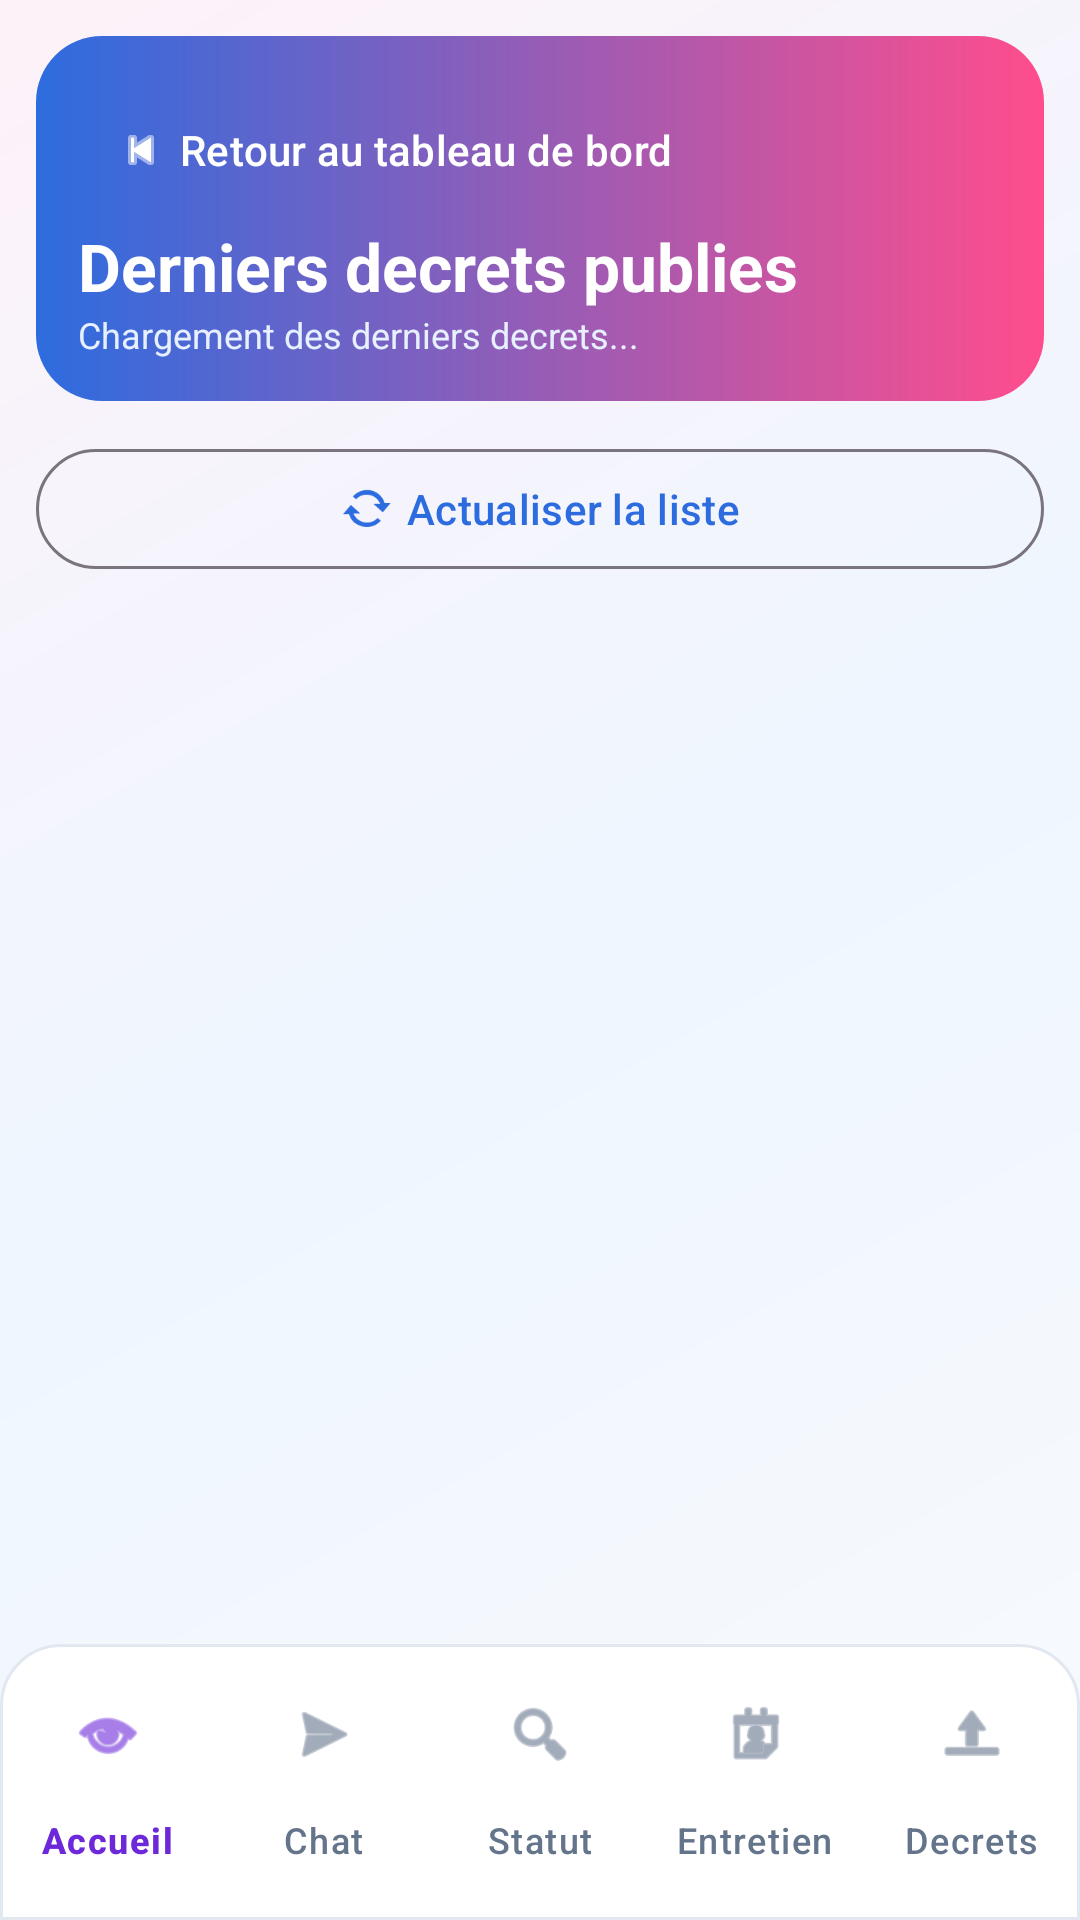

Produce the Android XML layout that renders to this screen, including the resource entries it uses.
<!-- AndroidManifest.xml: application theme Theme.NaturalisationTracker -->
<!-- res/layout/activity_decrets.xml -->
<?xml version="1.0" encoding="utf-8"?>
<LinearLayout xmlns:android="http://schemas.android.com/apk/res/android"
    xmlns:app="http://schemas.android.com/apk/res-auto"
    android:layout_width="match_parent"
    android:layout_height="match_parent"
    android:orientation="vertical"
    android:background="@drawable/bg_app_gradient">

    <LinearLayout
        android:layout_width="match_parent"
        android:layout_height="wrap_content"
        android:layout_margin="12dp"
        android:orientation="vertical"
        android:padding="14dp"
        android:background="@drawable/header_hero_bg">

        <com.google.android.material.button.MaterialButton
            android:id="@+id/btnBack"
            style="@style/Widget.Material3.Button.TextButton"
            android:layout_width="wrap_content"
            android:layout_height="wrap_content"
            android:textColor="@color/onPrimary"
            android:text="@string/btn_back_dashboard"
            app:icon="@android:drawable/ic_media_previous"
            app:iconTint="@color/onPrimary"
            app:iconGravity="textStart" />

        <TextView
            android:layout_width="wrap_content"
            android:layout_height="wrap_content"
            android:text="@string/decrets_title"
            android:textColor="@color/onPrimary"
            android:textSize="22sp"
            android:textStyle="bold" />

        <TextView
            android:id="@+id/txtStatus"
            android:layout_width="wrap_content"
            android:layout_height="wrap_content"
            android:text="@string/decrets_loading"
            android:textColor="#E7F0FF"
            android:textSize="12sp" />
    </LinearLayout>

    <LinearLayout
        android:layout_width="match_parent"
        android:layout_height="wrap_content"
        android:orientation="horizontal"
        android:paddingHorizontal="12dp">

        <com.google.android.material.button.MaterialButton
            android:id="@+id/btnRefresh"
            style="@style/Widget.Material3.Button.OutlinedButton"
            android:layout_width="match_parent"
            android:layout_height="wrap_content"
            android:text="@string/decrets_refresh"
            app:icon="@android:drawable/stat_notify_sync"
            app:iconGravity="textStart" />
    </LinearLayout>

    <ScrollView
        android:layout_width="match_parent"
        android:layout_height="0dp"
        android:layout_weight="1"
        android:layout_marginTop="8dp"
        android:fillViewport="true">

        <LinearLayout
            android:id="@+id/decretsContainer"
            android:layout_width="match_parent"
            android:layout_height="wrap_content"
            android:orientation="vertical"
            android:paddingHorizontal="12dp"
            android:paddingBottom="12dp" />
    </ScrollView>

    <com.google.android.material.bottomnavigation.BottomNavigationView
        android:id="@+id/bottomNav"
        android:layout_width="match_parent"
        android:layout_height="wrap_content"
        android:background="@drawable/bottom_nav_bg"
        android:paddingTop="6dp"
        android:paddingBottom="6dp"
        app:itemIconTint="@color/bottom_nav_item_color"
        app:itemTextColor="@color/bottom_nav_item_color"
        app:labelVisibilityMode="labeled"
        app:menu="@menu/bottom_nav_menu" />

</LinearLayout>
<!-- resources referenced by this layout -->
<resources>
  <color name="onPrimary">#FFFFFF</color>
  <!-- drawable bg_app_gradient (drawable) -->
  <?xml version="1.0" encoding="utf-8"?>
  <shape xmlns:android="http://schemas.android.com/apk/res/android"
      android:shape="rectangle">
      <gradient
          android:angle="315"
          android:startColor="#FDF2F8"
          android:centerColor="#EFF6FF"
          android:endColor="#F8FAFC" />
  </shape>
  <!-- drawable bottom_nav_bg (drawable) -->
  <?xml version="1.0" encoding="utf-8"?>
  <shape xmlns:android="http://schemas.android.com/apk/res/android"
      android:shape="rectangle">
      <solid android:color="#FFFFFF" />
      <corners
          android:topLeftRadius="20dp"
          android:topRightRadius="20dp"
          android:bottomLeftRadius="0dp"
          android:bottomRightRadius="0dp" />
      <stroke
          android:width="1dp"
          android:color="#E2E8F0" />
  </shape>
  <!-- drawable header_hero_bg (drawable) -->
  <?xml version="1.0" encoding="utf-8"?>
  <shape xmlns:android="http://schemas.android.com/apk/res/android"
      android:shape="rectangle">
      <gradient
          android:angle="0"
          android:startColor="#2D6CDF"
          android:endColor="#FF4D8D" />
      <corners android:radius="22dp" />
  </shape>
  <string name="btn_back_dashboard">Retour au tableau de bord</string>
  <string name="decrets_loading">Chargement des derniers decrets...</string>
  <string name="decrets_refresh">Actualiser la liste</string>
  <string name="decrets_title">Derniers decrets publies</string>
  <style name="Theme.NaturalisationTracker" parent="Theme.Material3.Light.NoActionBar">
          <item name="colorPrimary">@color/primary</item>
          <item name="colorOnPrimary">@color/onPrimary</item>
          <item name="android:statusBarColor">@color/primary</item>
          <item name="android:navigationBarColor">@color/surface</item>
          <item name="android:windowLightStatusBar" tools:targetApi="m">false</item>
      </style>
  <color name="primary">#2D6CDF</color>
  <color name="surface">#F5F8FF</color>
</resources>
